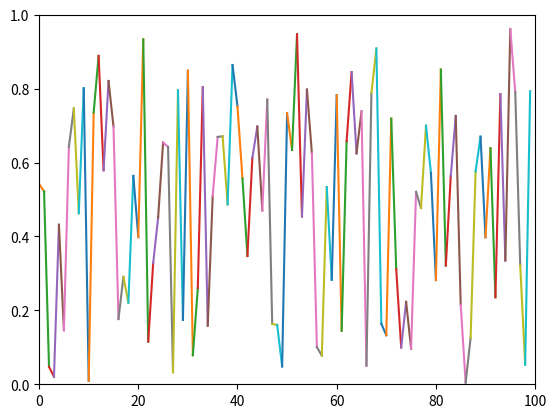

The script that saved this image:
import numpy as np
import matplotlib.pyplot as plt

plt.axis([0, 100, 0, 1])
plt.ion()

xs = [0, 0]
ys = [1, 1]

for i in range(100):
    y = np.random.random()
    xs[0] = xs[1]
    ys[0] = ys[1]
    xs[1] = i
    ys[1] = y
    plt.plot(xs, ys)
    plt.pause(0.1)
